Dataset: images (GitHub, ChandanShankarM/Cat-breed-Detection). Classes: Bombay cat, British Shorthair cat, Burmese cat, Calico cat, Dilute Calico cat, Himalayan cat, Munchkin cat, Ragdoll cat, Russian Blue cat, Siberian cat.

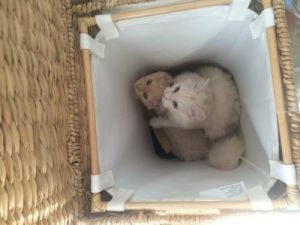
Label: Siberian cat

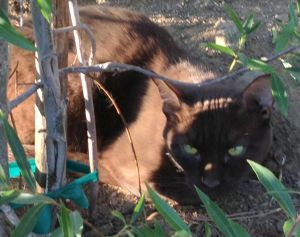
Label: Burmese cat

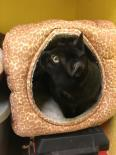
Label: British Shorthair cat

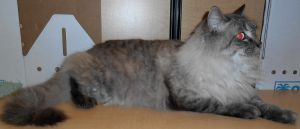
Label: Ragdoll cat

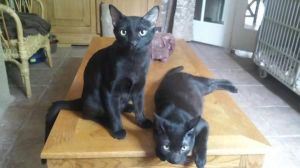
Label: Bombay cat

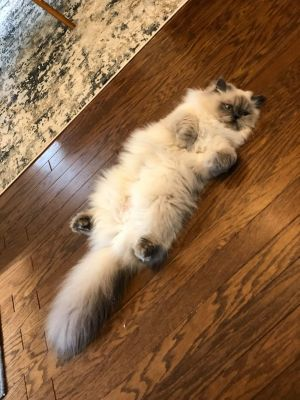
Label: Himalayan cat
